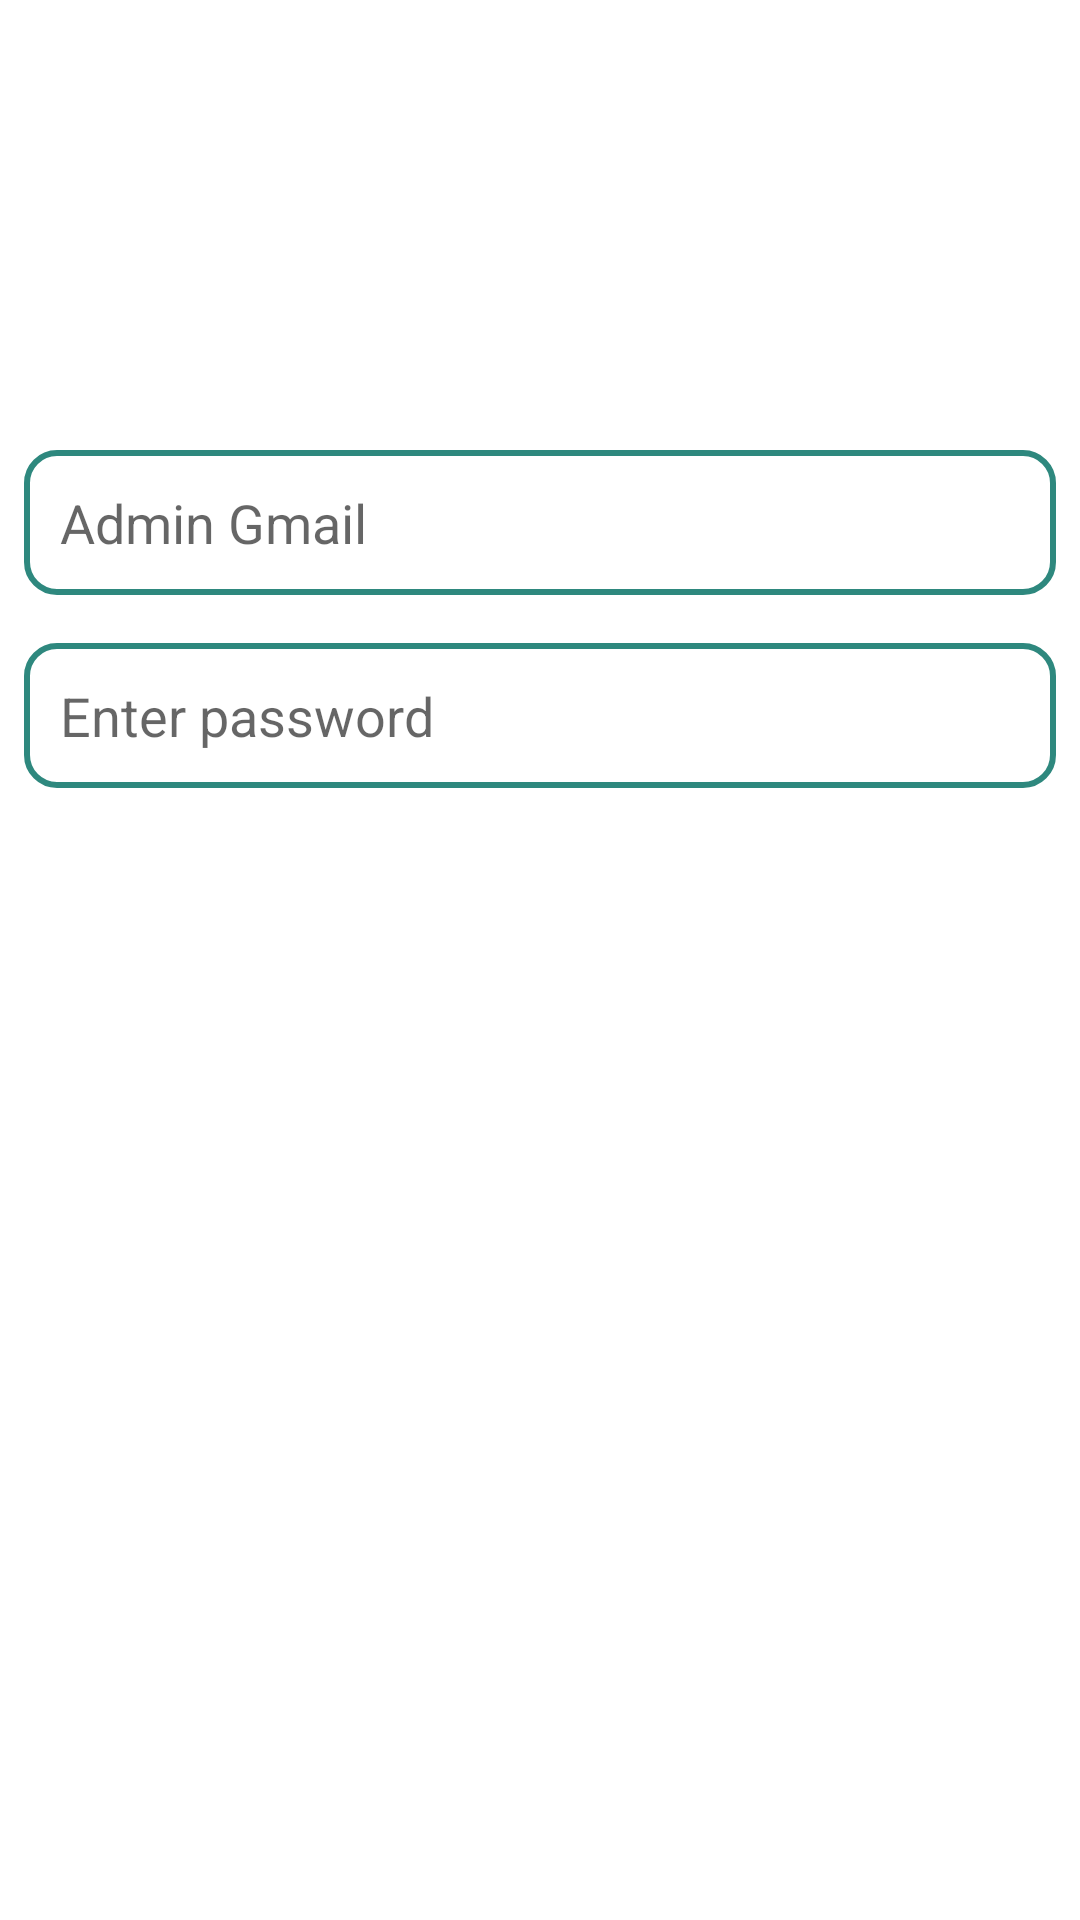

Here is an Android app screen rendered from its layout file. Give the layout XML and the strings, colors and styles it references.
<!-- AndroidManifest.xml: application theme Theme.GetMyPG -->
<!-- res/layout/activity_admin_login.xml -->
<?xml version="1.0" encoding="utf-8"?>
<androidx.constraintlayout.widget.ConstraintLayout xmlns:android="http://schemas.android.com/apk/res/android"
    xmlns:app="http://schemas.android.com/apk/res-auto"
    xmlns:tools="http://schemas.android.com/tools"
    android:layout_width="match_parent"
    android:layout_height="match_parent"
    tools:context=".Activities.AdminLoginActivity">

    <EditText
        android:id="@+id/admin_email"
        android:layout_width="0dp"
        android:layout_height="wrap_content"
        android:hint="Admin Gmail"
        android:inputType="textEmailAddress"
        android:layout_marginStart="8dp"
        android:layout_marginTop="150dp"
        android:layout_marginEnd="8dp"
        app:layout_constraintEnd_toEndOf="parent"
        app:layout_constraintStart_toStartOf="parent"
        app:layout_constraintTop_toTopOf="parent"
        android:padding="12dp"
        android:background="@drawable/input_background"/>

    <EditText
        android:id="@+id/admin_password"
        android:layout_width="0dp"
        android:layout_height="wrap_content"
        android:hint="Enter password"
        android:inputType="textPassword"
        android:layout_marginStart="8dp"
        android:layout_marginTop="16dp"
        android:layout_marginEnd="8dp"
        app:layout_constraintEnd_toEndOf="parent"
        app:layout_constraintStart_toStartOf="parent"
        app:layout_constraintTop_toBottomOf="@+id/admin_email"
        android:padding="12dp"
        android:background="@drawable/input_background" />

    <androidx.appcompat.widget.AppCompatButton
        android:id="@+id/admin_login_button"
        android:layout_width="0dp"
        android:layout_height="wrap_content"
        android:text="Admin Login"
        android:textColor="@color/white"
        android:textAllCaps="false"
        android:layout_marginStart="8dp"
        android:layout_marginTop="16dp"
        android:layout_marginEnd="8dp"
        android:background="@drawable/button_background"
        app:layout_constraintEnd_toEndOf="parent"
        app:layout_constraintStart_toStartOf="parent"
        app:layout_constraintTop_toBottomOf="@+id/admin_password" />

</androidx.constraintlayout.widget.ConstraintLayout>
<!-- resources referenced by this layout -->
<resources>
  <color name="white">#FFFFFFFF</color>
  <!-- drawable input_background (drawable) -->
  <?xml version="1.0" encoding="utf-8"?>
  <shape xmlns:android="http://schemas.android.com/apk/res/android"
      android:shape="rectangle">
  
      <stroke android:color="@color/primary"
          android:width="2dp"/>
      <corners android:radius="10dp"/>
  
  </shape>
  <style name="Theme.GetMyPG" parent="Theme.MaterialComponents.Light.DarkActionBar">
          
          <item name="android:forceDarkAllowed" tools:targetApi="q">false</item>
          <item name="colorPrimary">@color/primary</item>
          <item name="colorPrimaryVariant">@color/primary_dark</item>
          <item name="colorOnPrimary">@color/white</item>
          
          <item name="colorSecondary">@color/teal_200</item>
          <item name="colorSecondaryVariant">@color/teal_700</item>
          <item name="colorOnSecondary">@color/black</item>
          
          <item name="android:statusBarColor">?attr/colorPrimaryVariant</item>
          
      </style>
  <color name="primary">#2E887E</color>
  <color name="primary_dark">#FF1D5650</color>
  <color name="teal_200">#FF03DAC5</color>
  <color name="teal_700">#FF018786</color>
  <color name="black">#FF000000</color>
</resources>
